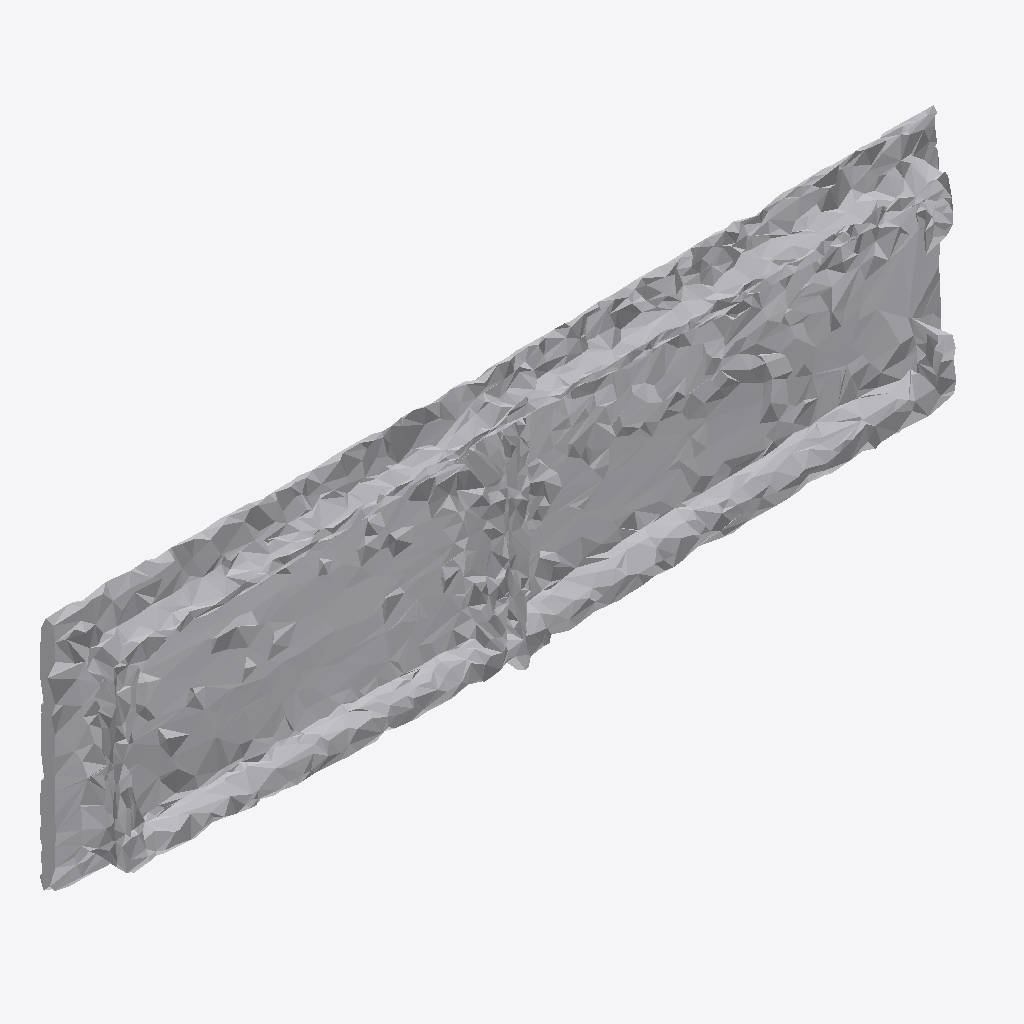
Isometric view of an IFC building model (IFC-SPF (STEP), schema IFC4, length unit metre), seen from the south-west, elements coloured by IFC class: 1 other element (light grey).
Extent 1.9 m × 0.1 m × 0.5 m (x, y, z). Storeys (1): Ground Floor at 0.00 m. Elements (1): 1 IfcFurniture.

HEADER;
FILE_DESCRIPTION(('ViewDefinition [CoordinationView]'),'2;1');
FILE_NAME('','2026-07-12T09:33:02',(''),(''),'IfcOpenShell 0.8.0','IfcOpenShell 0.8.0','');
FILE_SCHEMA(('IFC4'));
ENDSEC;
DATA;
#17=IFCPROJECT('0Imy6EagvCqweVn6MU2dAt',#5,'Office Project',$,$,$,$,(#15),#10);
#20=IFCSITE('1q2xfV2uj5sAm5pWRknYjn',#5,'Site',$,$,#19,$,$,.ELEMENT.,$,$,$,$,$);
#22=IFCBUILDING('0TZsw0iRnEZRiVy86KLB9D',#5,'Building',$,$,#21,$,$,.ELEMENT.,$,$,$);
#24=IFCBUILDINGSTOREY('0Q9aaa04P0JA8eCmxYVaUa',#5,'Ground Floor',$,$,#23,$,$,.ELEMENT.,0.0);
#35=IFCFURNITURE('1jYVpLNEPAIvK_Jdkhcvqv',#5,'list03_table',$,$,#34,#31,$,$);
ENDSEC;
